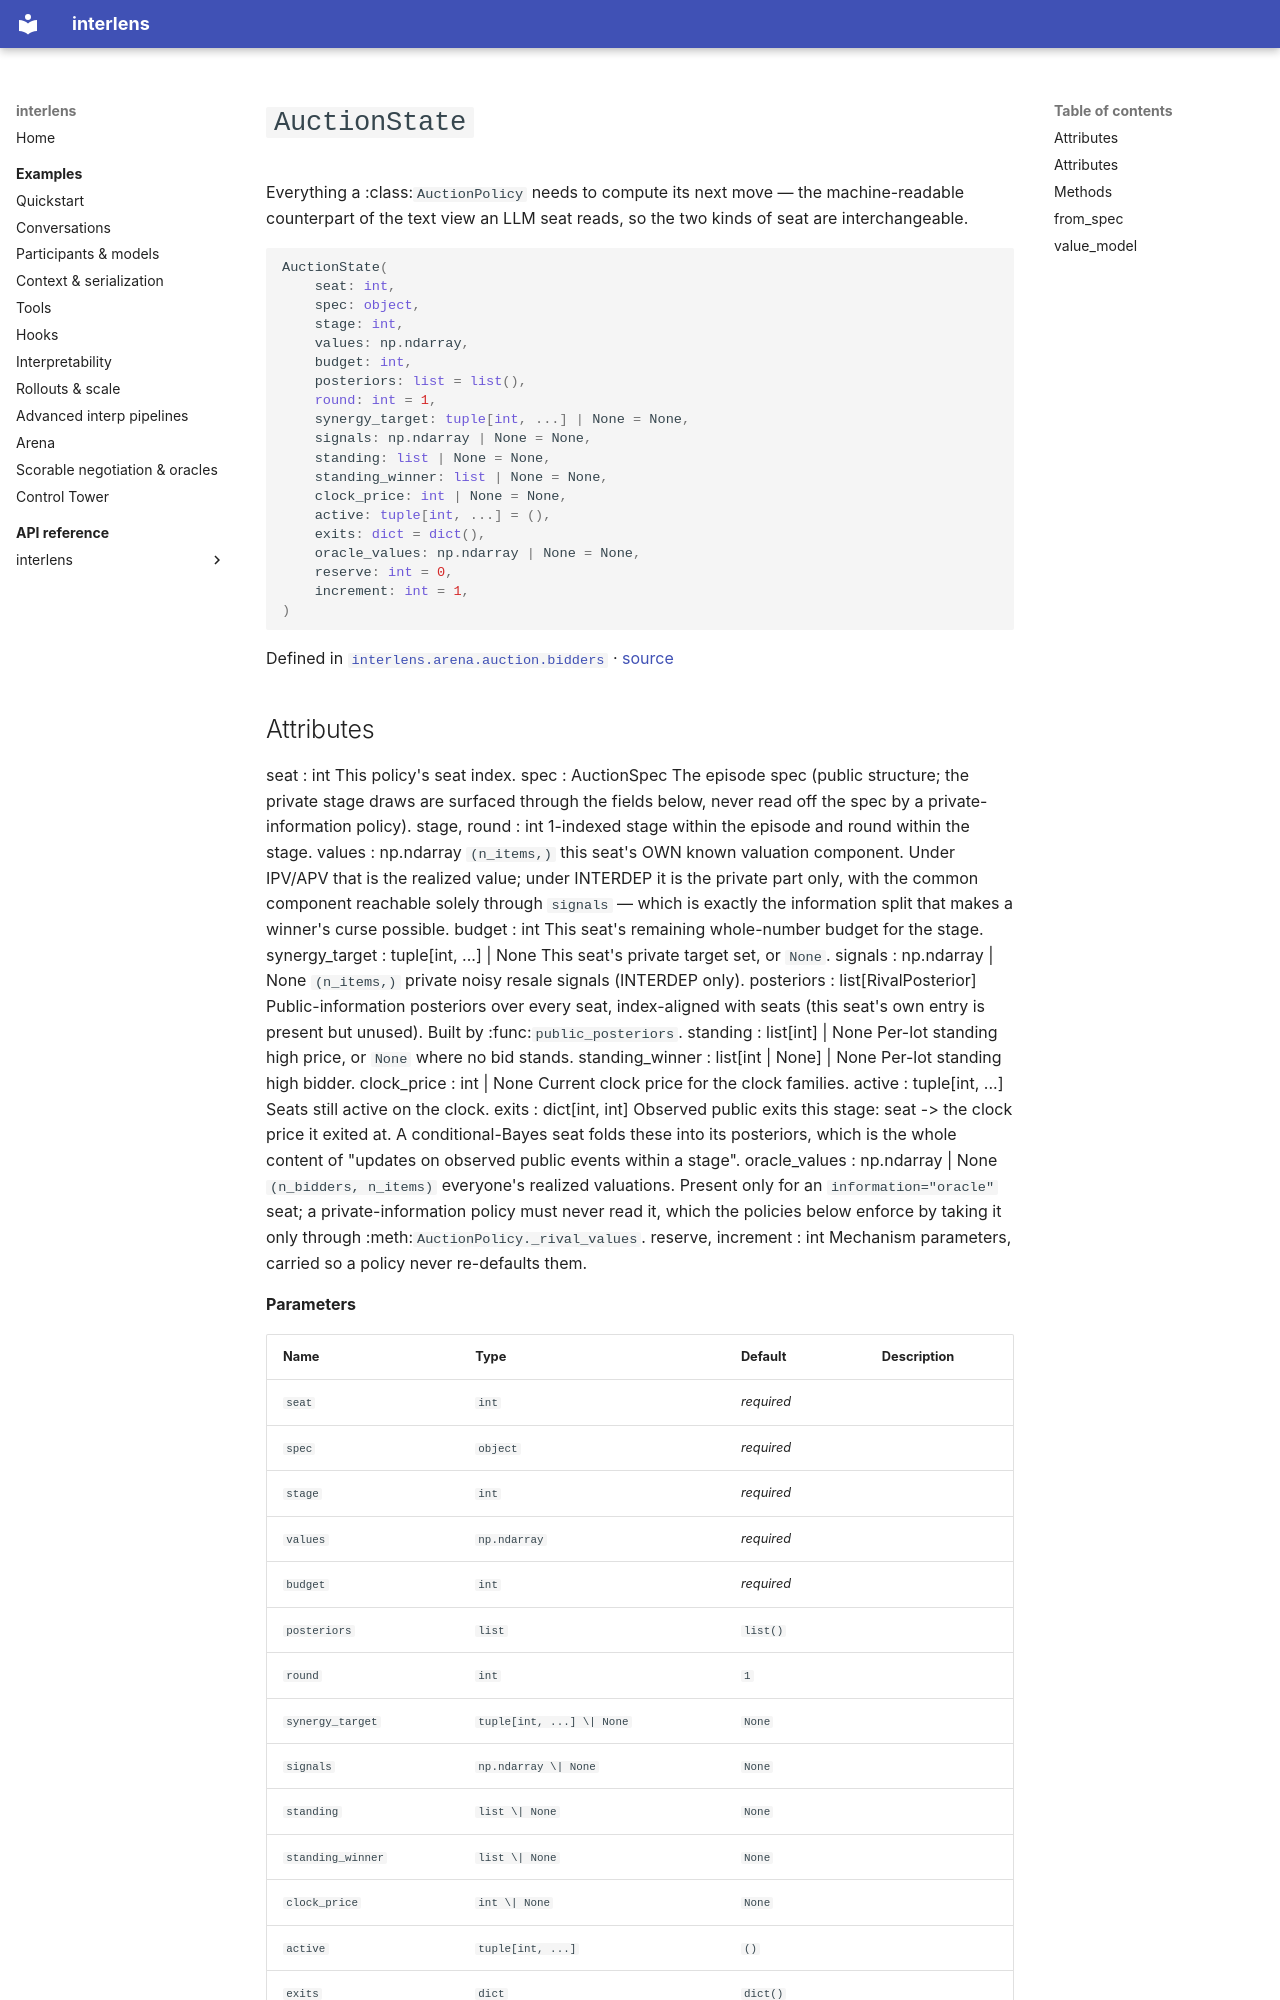

repository: Sid-MB/interlens · page: reference/interlens/arena/auction/bidders/AuctionState/index.html · generator: mkdocs

# `AuctionState`

Everything a :class:`AuctionPolicy` needs to compute its next move — the machine-readable counterpart of the text view an LLM seat reads, so the two kinds of seat are interchangeable.

```python
AuctionState(
	seat: int,
	spec: object,
	stage: int,
	values: np.ndarray,
	budget: int,
	posteriors: list = list(),
	round: int = 1,
	synergy_target: tuple[int, ...] | None = None,
	signals: np.ndarray | None = None,
	standing: list | None = None,
	standing_winner: list | None = None,
	clock_price: int | None = None,
	active: tuple[int, ...] = (),
	exits: dict = dict(),
	oracle_values: np.ndarray | None = None,
	reserve: int = 0,
	increment: int = 1,
)
```

Defined in [`interlens.arena.auction.bidders`](index.md) · [source](https://github.com/Sid-MB/interlens/blob/main/src/interlens/arena/auction/bidders.py#L83-L184)
